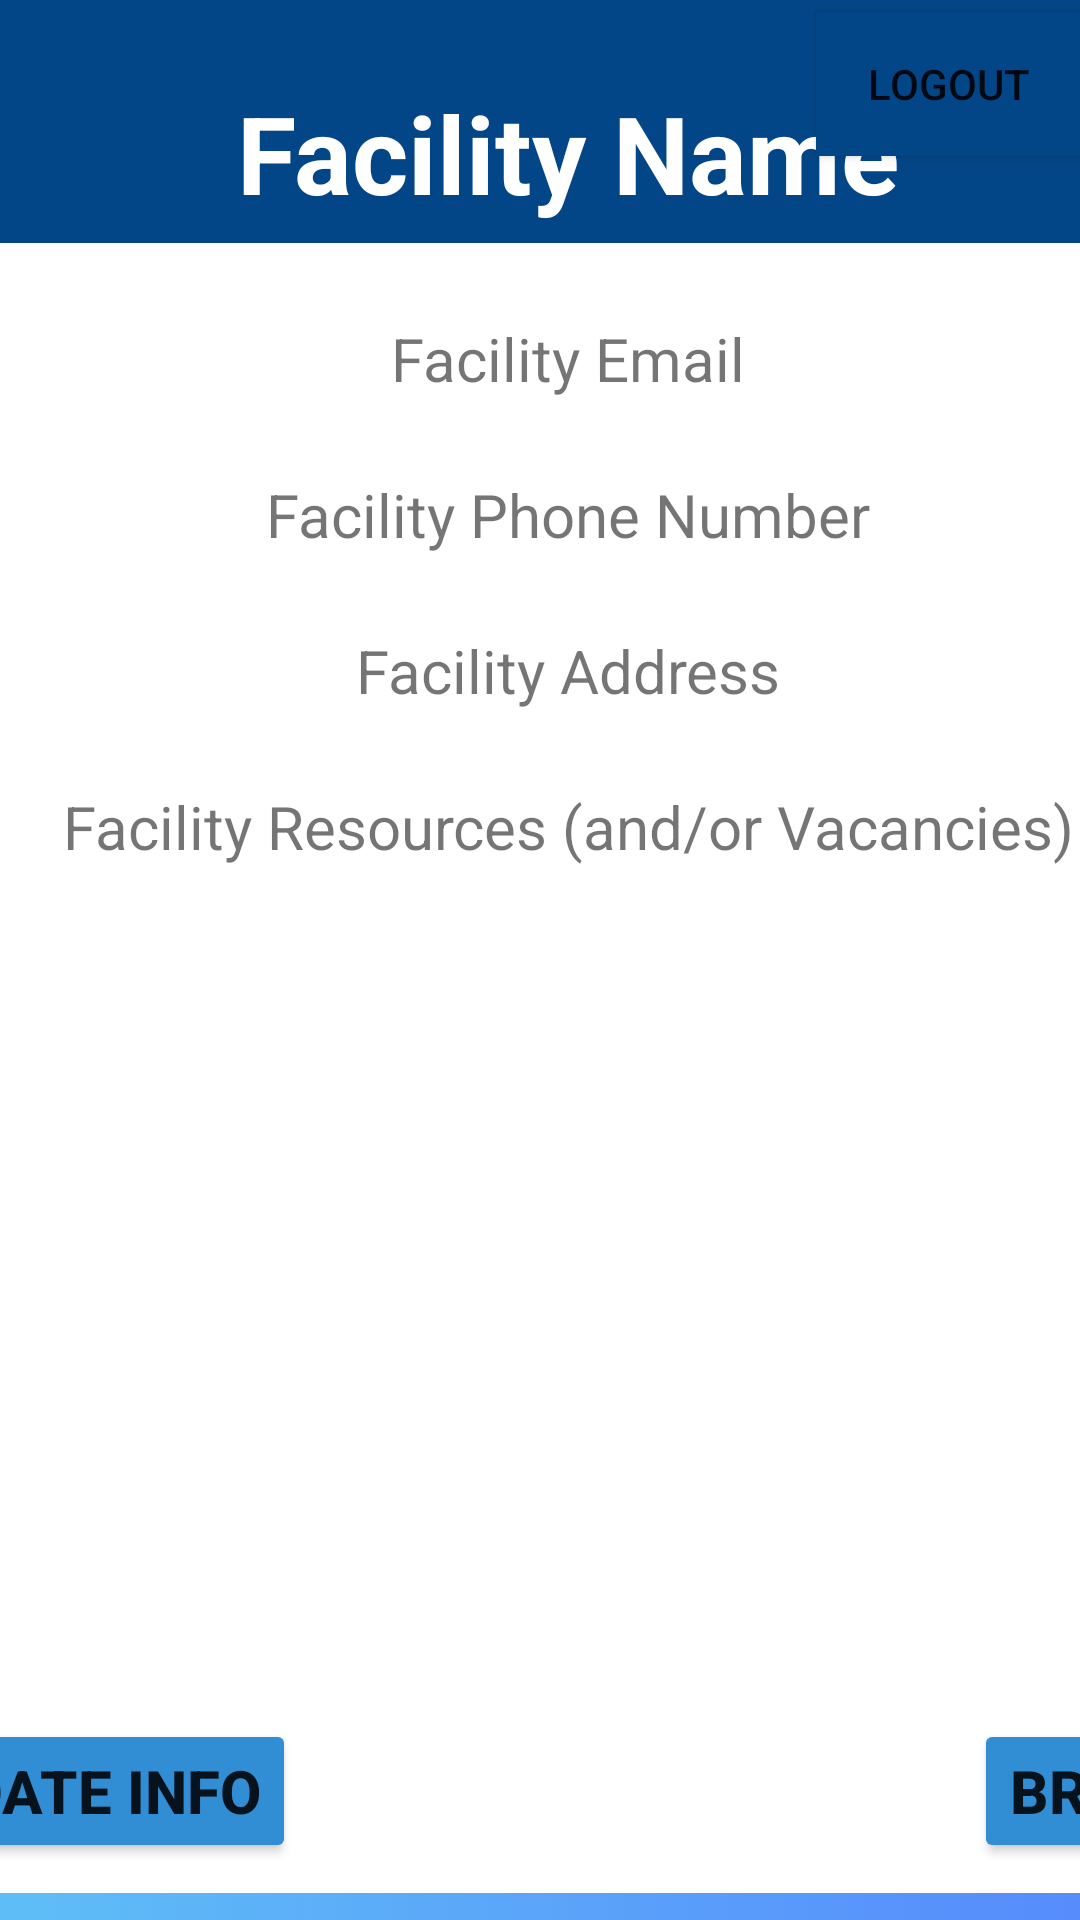

Write the Android layout XML for this screen, with the resource values it uses.
<!-- AndroidManifest.xml: application theme Theme.AFGApp -->
<!-- res/layout/activity_shelter_pov.xml -->
<?xml version="1.0" encoding="utf-8"?>
<androidx.constraintlayout.widget.ConstraintLayout xmlns:android="http://schemas.android.com/apk/res/android"
    xmlns:app="http://schemas.android.com/apk/res-auto"
    xmlns:tools="http://schemas.android.com/tools"
    android:id="@+id/searchConstraintLayout"
    android:layout_width="match_parent"
    android:layout_height="match_parent"
    android:background="@drawable/afg_bg"
    tools:context=".ShelterPov">

    <androidx.appcompat.widget.Toolbar
        android:id="@+id/navBar"
        android:layout_width="match_parent"
        android:layout_height="wrap_content"
        android:background="#034687"
        android:minHeight="?attr/actionBarSize"
        android:theme="?attr/actionBarTheme"
        app:layout_constraintTop_toTopOf="parent" />

    <Button
        android:id="@+id/logoutBtn"
        android:layout_width="wrap_content"
        android:layout_height="wrap_content"
        android:background="#034687"
        android:onClick="logout"
        android:text="@string/logoutBtnStr"
        app:backgroundTint="#034687"
        app:layout_constraintBottom_toBottomOf="@+id/navBar"
        app:layout_constraintEnd_toEndOf="parent"
        app:layout_constraintTop_toTopOf="@+id/navBar" />

    <TextView
        android:id="@+id/verifyReminder"
        android:layout_width="600dp"
        android:layout_height="94dp"
        android:background="#ECE398"
        android:gravity="center_horizontal"
        android:text="@string/notVerified"
        android:textColor="#000000"
        android:textSize="30sp"
        android:visibility="gone"
        app:layout_constraintEnd_toEndOf="parent"
        app:layout_constraintHorizontal_bias="0.0"
        app:layout_constraintStart_toStartOf="parent"
        app:layout_constraintTop_toBottomOf="@+id/navBar"
        tools:ignore="NotSibling" />

    <Button
        android:id="@+id/resendVerifyLink"
        android:layout_width="wrap_content"
        android:layout_height="wrap_content"
        android:text="@string/resendBtnStr"
        android:textColor="#000000"
        android:visibility="gone"
        app:backgroundTint="#C1ECE398"
        app:layout_constraintBottom_toBottomOf="@+id/verifyReminder"
        app:layout_constraintEnd_toEndOf="@+id/verifyReminder"
        app:layout_constraintStart_toStartOf="@+id/verifyReminder" />

    <androidx.constraintlayout.widget.ConstraintLayout
        android:id="@+id/linearLayout"
        android:layout_width="565dp"
        android:layout_height="715dp"
        android:gravity="center"
        app:layout_constraintBottom_toBottomOf="parent"
        app:layout_constraintEnd_toEndOf="parent"
        app:layout_constraintHorizontal_bias="0.457"
        app:layout_constraintStart_toStartOf="parent"
        app:layout_constraintTop_toBottomOf="@+id/verifyReminder">

        <androidx.constraintlayout.widget.ConstraintLayout
            android:id="@+id/constraintLayout2"
            android:layout_width="150dp"
            android:layout_height="150dp"
            android:layout_marginTop="20dp"
            android:visibility="gone"
            app:layout_constraintBottom_toTopOf="@+id/shelterName"
            app:layout_constraintEnd_toEndOf="parent"
            app:layout_constraintHorizontal_bias="0.5"
            app:layout_constraintStart_toStartOf="parent"
            app:layout_constraintTop_toTopOf="parent">

            <com.google.android.material.floatingactionbutton.FloatingActionButton
                android:id="@+id/changePhotoBtn"
                android:layout_width="wrap_content"
                android:layout_height="wrap_content"
                android:clickable="true"
                android:contentDescription="@string/todo"
                android:focusable="true"
                app:backgroundTint="#034687"
                app:layout_constraintBottom_toBottomOf="parent"
                app:layout_constraintEnd_toEndOf="parent"
                app:srcCompat="@drawable/add_photo_foreground" />

            

        </androidx.constraintlayout.widget.ConstraintLayout>

        <TextView
            android:id="@+id/shelterName"
            android:layout_width="500dp"
            android:layout_height="60dp"
            android:layout_marginTop="30dp"
            android:width="350sp"
            android:height="35sp"
            android:background="#034687"
            android:gravity="center"
            android:text="@string/facility_name"
            android:textColor="#FFFFFF"
            android:textSize="36sp"
            android:textStyle="bold"
            app:layout_constraintEnd_toEndOf="parent"
            app:layout_constraintHorizontal_bias="0.5"
            app:layout_constraintStart_toStartOf="parent"
            app:layout_constraintTop_toTopOf="parent" />

        <androidx.constraintlayout.widget.ConstraintLayout
            android:id="@+id/whiteBox"
            android:layout_width="500dp"
            android:layout_height="550dp"
            android:background="#FFFFFF"
            app:layout_constraintEnd_toEndOf="parent"
            app:layout_constraintHorizontal_bias="0.5"
            app:layout_constraintStart_toStartOf="parent"
            app:layout_constraintTop_toBottomOf="@+id/shelterName">

            <TextView
                android:id="@+id/shelterEmailDisplay"
                android:layout_width="wrap_content"
                android:layout_height="wrap_content"
                android:layout_marginTop="25dp"
                android:text="@string/facility_email"
                android:textSize="20sp"
                app:layout_constraintEnd_toEndOf="parent"
                app:layout_constraintHorizontal_bias="0.5"
                app:layout_constraintStart_toStartOf="parent"
                app:layout_constraintTop_toTopOf="parent" />

            <TextView
                android:id="@+id/shelterPhoneDisplay"
                android:layout_width="wrap_content"
                android:layout_height="wrap_content"
                android:layout_marginTop="25dp"
                android:text="@string/facility_phone_number"
                android:textSize="20sp"
                app:layout_constraintEnd_toEndOf="parent"
                app:layout_constraintHorizontal_bias="0.5"
                app:layout_constraintStart_toStartOf="parent"
                app:layout_constraintTop_toBottomOf="@+id/shelterEmailDisplay" />

            <TextView
                android:id="@+id/shelterAddressDisplay"
                android:layout_width="wrap_content"
                android:layout_height="wrap_content"
                android:layout_marginTop="25dp"
                android:text="@string/facility_address"
                android:textSize="20sp"
                app:layout_constraintEnd_toEndOf="parent"
                app:layout_constraintHorizontal_bias="0.5"
                app:layout_constraintStart_toStartOf="parent"
                app:layout_constraintTop_toBottomOf="@+id/shelterPhoneDisplay" />

            <TextView
                android:id="@+id/shelterResourcesDisplay"
                android:layout_width="wrap_content"
                android:layout_height="wrap_content"
                android:layout_marginTop="25dp"
                android:gravity="center"
                android:text="@string/facility_resources_and_or_vacancies"
                android:textSize="20sp"
                app:layout_constraintEnd_toEndOf="parent"
                app:layout_constraintHorizontal_bias="0.5"
                app:layout_constraintStart_toStartOf="parent"
                app:layout_constraintTop_toBottomOf="@+id/shelterAddressDisplay" />

            <Button
                android:id="@+id/shelterSideBrowse"
                android:layout_width="wrap_content"
                android:layout_height="wrap_content"
                android:layout_marginEnd="10dp"
                android:layout_marginRight="10dp"
                android:layout_marginBottom="10dp"
                android:text="@string/Browse"
                android:textSize="20sp"
                android:textStyle="bold"
                app:backgroundTint="#318ED4"
                app:layout_constraintBottom_toBottomOf="parent"
                app:layout_constraintEnd_toEndOf="parent" />

            <Button
                android:id="@+id/updateInfoButton"
                android:layout_width="wrap_content"
                android:layout_height="wrap_content"
                android:layout_marginStart="10dp"
                android:layout_marginLeft="10dp"
                android:layout_marginBottom="10dp"
                android:text="@string/UpdateInfo"
                android:textSize="20sp"
                android:textStyle="bold"
                app:backgroundTint="#318ED4"
                app:layout_constraintBottom_toBottomOf="parent"
                app:layout_constraintStart_toStartOf="parent" />

        </androidx.constraintlayout.widget.ConstraintLayout>

    </androidx.constraintlayout.widget.ConstraintLayout>

</androidx.constraintlayout.widget.ConstraintLayout>
<!-- resources referenced by this layout -->
<resources>
  <!-- drawable add_photo_foreground (drawable) -->
  <vector xmlns:android="http://schemas.android.com/apk/res/android"
      android:width="108dp"
      android:height="108dp"
      android:viewportWidth="108"
      android:viewportHeight="108"
      android:tint="#FFFFFF">
    <group android:scaleX="5.22"
        android:scaleY="5.22"
        android:translateX="-8.64"
        android:translateY="-8.64">
      <path
          android:fillColor="@android:color/white"
          android:pathData="M19,7v2.99s-1.99,0.01 -2,0L17,7h-3s0.01,-1.99 0,-2h3L17,2h2v3h3v2h-3zM16,11L16,8h-3L13,5L5,5c-1.1,0 -2,0.9 -2,2v12c0,1.1 0.9,2 2,2h12c1.1,0 2,-0.9 2,-2v-8h-3zM5,19l3,-4 2,3 3,-4 4,5L5,19z"/>
    </group>
  </vector>
  <!-- drawable afg_bg: png bitmap (drawable, 417408 bytes) -->
  <string name="Browse">Browse</string>
  <string name="UpdateInfo">Update Info</string>
  <string name="facility_address">Facility Address</string>
  <string name="facility_email">Facility Email</string>
  <string name="facility_name">Facility Name</string>
  <string name="facility_phone_number">Facility Phone Number</string>
  <string name="facility_resources_and_or_vacancies">Facility Resources (and/or Vacancies)</string>
  <string name="logoutBtnStr">Logout</string>
  <string name="notVerified">Not Verified!</string>
  
      //page 9 Update Info
  <string name="resendBtnStr">Resend Verification Link</string>
  <string name="todo">todo</string>
  <style name="Theme.AFGApp" parent="Theme.MaterialComponents.DayNight.DarkActionBar">
          
          <item name="colorPrimary">@color/purple_500</item>
          <item name="colorPrimaryVariant">@color/purple_700</item>
          <item name="colorOnPrimary">@color/white</item>
          
          <item name="colorSecondary">@color/teal_200</item>
          <item name="colorSecondaryVariant">@color/teal_700</item>
          <item name="colorOnSecondary">@color/black</item>
          
          <item name="android:statusBarColor" tools:targetApi="l">?attr/colorPrimaryVariant</item>
          
      </style>
  <color name="purple_500">#FF6200EE</color>
  <color name="purple_700">#FF3700B3</color>
  <color name="white">#FFFFFFFF</color>
  <color name="teal_200">#FF03DAC5</color>
  <color name="teal_700">#FF018786</color>
  <color name="black">#FF000000</color>
</resources>
